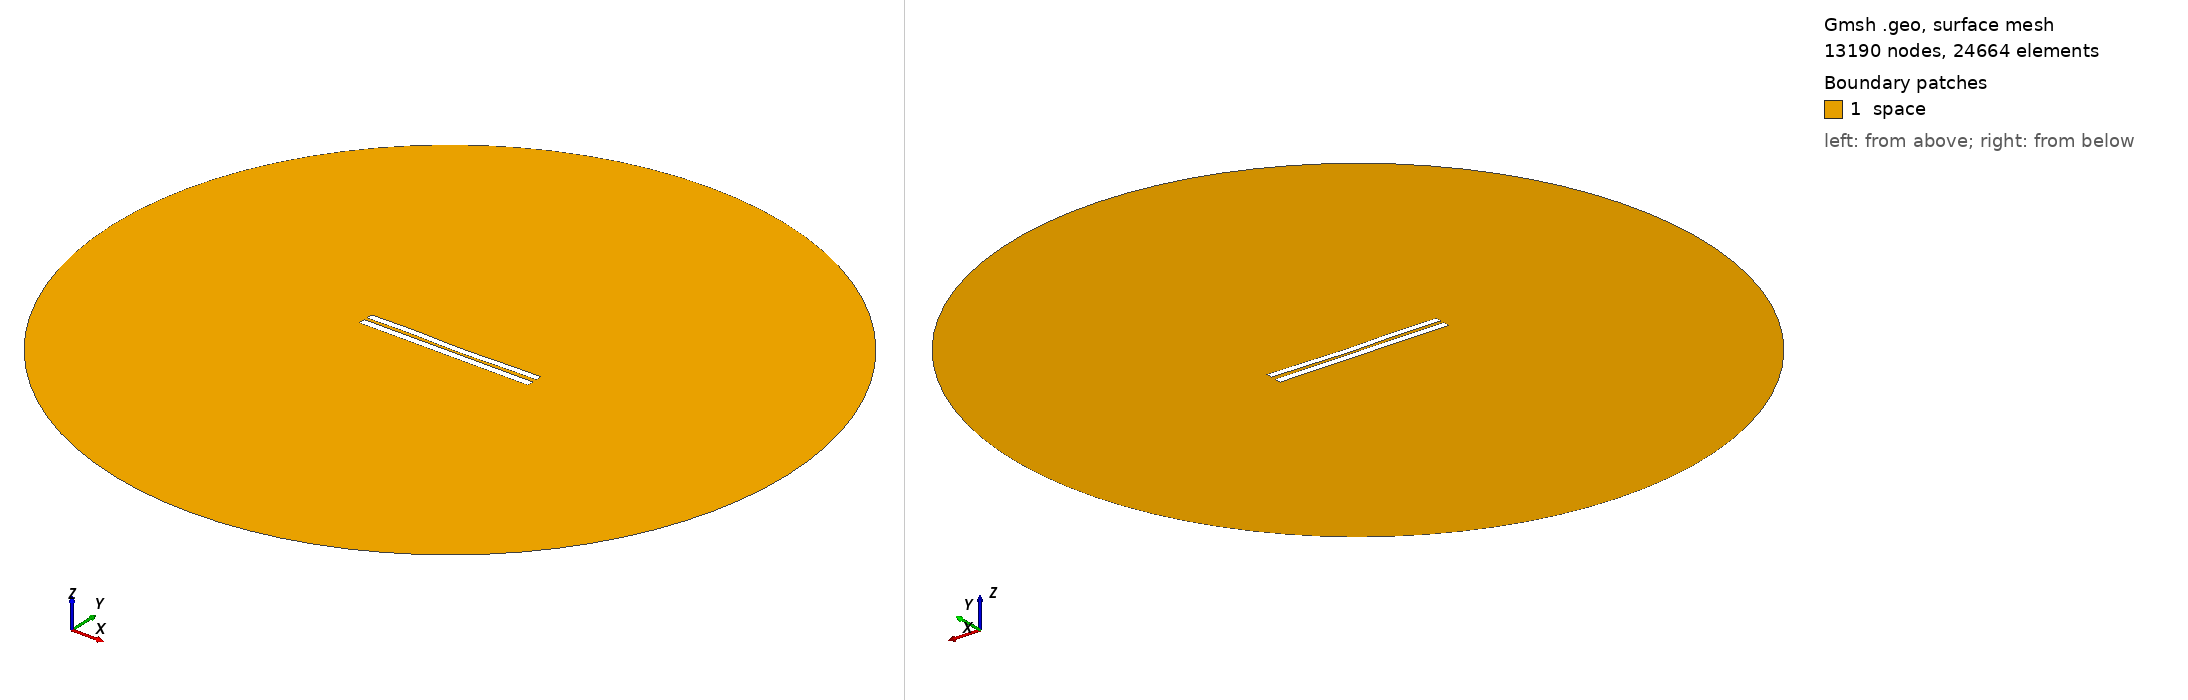

Gmsh geometry script, surface-meshed: 13190 nodes, 24664 surface elements. Boundary patches (legend numbers): 1 space. Left view from above one corner, right view from below the opposite corner. Legend entries are the model's physical surfaces. The drawing asked Gmsh for element sizes between 1% and 20% of the model's largest extent; the script's own settings can give other sizes.

=== 4275.geo (drawn) ===
//---------------------------------------
// Geometry kernel
//---------------------------------------

SetFactory("OpenCASCADE");



//---------------------------------------
// Parameters of the geometry
//---------------------------------------

// Overetch of the upper plate
overetch = 0.125;

// Distance between the plates
distance = 1.75;

// Discretization over the x axis (for the deformation)
nx = 50; 

// Length of the plate
L = 100 - overetch; 

// Number of modes
n = 4; 

// 1st mode coefficient
coeff(1) = 0.15;
beta(1) = 0.596864 * 3.1415926535 / L;

// 2nd mode coefficient
coeff(2) = -0.15;
beta(2) = 1.49418 * 3.1415926535 / L;

// 3rd mode coefficient
coeff(3) = 0.15;
beta(3) = 2.50025 * 3.1415926535 / L;

// 4th mode coefficient
coeff(4) = 0.15;
beta(4) = 3.49999 * 3.1415926535 / L;



//---------------------------------------
// Upper plate (deformed rectangle)
//---------------------------------------

// Coordiantes of the upper plate
xmin = -50;
xmax = 50 - overetch;

// Height of the upper plate
yheight = 4 - 2 * overetch;

// Indexes of the points
UpperID[] = {};
LowerID[] = {};
LeftID[] = {};
RightID[] = {};

// Point index
p = 1;

// Horizontal edges
For i In {1:nx}
    x = xmin + (i-1)*(xmax - xmin)/(nx-1);

    y_bottom = distance / 2 + overetch;
    For j In {1:n}
        C = (Cosh(beta(j)*L) + Cos(beta(j)*L)) / (Sinh(beta(j)*L) + Sin(beta(j)*L));
        y_bottom  = y_bottom + coeff(j) * (Cosh(beta(j)*(x+50)) - Cos(beta(j)*(x+50)) - C * (Sinh(beta(j)*(x+50)) - Sin(beta(j)*(x+50))));
    EndFor

    y_top = y_bottom + yheight;

    Point(p) = {x, y_top, 0, 1.0};
    UpperID[i] = p;
    p = p + 1;

    Point(p) = {x, y_bottom, 0, 1.0};
    LowerID[i] = p;
    p = p + 1;
EndFor

// Create point lists
UpperPts[] = {}; LowerPts[] = {};
For i In {1:nx}
  UpperPts[] += {UpperID[i]};
  LowerPts[] += {LowerID[i]};
EndFor

// Build splines
Spline(1) = {UpperPts[]};
Spline(2) = {LowerPts[]};
Line(3) = {LowerPts[nx-1], UpperPts[nx-1]};
Line(4) = {LowerPts[0], UpperPts[0]};

// Build the plane surface
Curve Loop(1) = {2, 3, -1, -4};
Plane Surface(1) = {1};



//---------------------------------------
// Lower plate (rectangle)
//---------------------------------------

// Vertices
Point(1001) = {-50, -1, 0, 1.0};
Point(1002) = { 50, -1, 0, 1.0};
Point(1003) = { 50,  -5, 0, 1.0};
Point(1004) = {-50,  -5, 0, 1.0};

// Edges
Line(5) = {1001, 1002};
Line(6) = {1002, 1003};
Line(7) = {1003, 1004};
Line(8) = {1004, 1001};

// Plane surface
Line Loop(2) = {5, 6, 7, 8};
Plane Surface(2) = {2}; 



//---------------------------------------
// Outer (fictious) boundary
//---------------------------------------

// Points
Point(1005) = {0, 0, 0};       // Center
Point(1006) = {200, 0, 0};     // Start point
Point(1007) = {0, 200, 0};     // 90 degrees
Point(1008) = {-200, 0, 0};    // 180 degrees
Point(1009) = {0, -200, 0};    // 270 degrees

// Circle arcs (each needs start, center, end)
Circle(9) = {1006, 1005, 1007};
Circle(10) = {1007, 1005, 1008};
Circle(11) = {1008, 1005, 1009};
Circle(12) = {1009, 1005, 1006};

// Plane surface for the entire domain
Curve Loop(3) = {9, 10, 11, 12};
Surface(3) = {3};

// Subtract the plates from the whole domain to obtain the actual domain where we want to solve the equations
BooleanDifference{ Surface{3}; Delete; }{ Surface{1}; Surface{2}; Delete; }




//---------------------------------------
// Transfinite Lines/Curves
//---------------------------------------

// Set the number of points on the boundaries
r = 7;

// Plates
Transfinite Curve {1, 2} = 50*r Using Progression 1;
Transfinite Curve {3, 4} = 2*r Using Progression 1;
Transfinite Line {5, 7} = 50*r Using Progression 1;
Transfinite Line {6, 8} = 2*r Using Progression 1;

// Outer boundary
Transfinite Line {9, 10, 11, 12} = 20 Using Progression 1;



//---------------------------------------
// Physical groups
//---------------------------------------                

// Physical curves (boundaries)
Physical Line("force_segment", 10) = {2};
Physical Line("upper_plate", 11) = {1, 3, 4};
Physical Line("lower_plate", 12) = {5, 6, 7, 8};
Physical Line("boundary", 20) = {9, 10, 11, 12};

// Physical Surfaces
Physical Surface("space", 30) = {3};



//---------------------------------------
// 6. Generate the Mesh
//---------------------------------------

// 2D mesh generation
Mesh 2;
